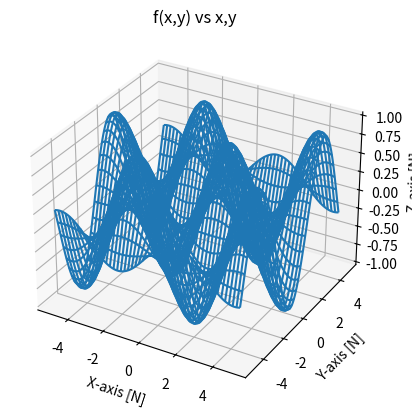

Generate this figure with matplotlib:
import matplotlib.pyplot as plt
import numpy as np
from mpl_toolkits.mplot3d import Axes3D


Xmin=-5.; Xmax=5.; Npoints=500  #定義域と分割数
x=np.linspace(Xmin,Xmax,500) 
y=np.linspace(Xmin,Xmax,500) 
X,Y=np.meshgrid(x,y)

def func(x, y): #関数の定義
    return np.sin(x) * np.cos(y)

print("\n Now doing the plotting thing,look for Figure 1 on desktop")

fig = plt.figure()
ax = fig.add_subplot(111,projection='3d')
ax.plot_wireframe(X,Y,func(X,Y),)  
xlabel = ax.set_xlabel("X-axis [N]")
ylabel = ax.set_ylabel("Y-axis [N]")
zlabel = ax.set_zlabel("Z-axis [N]"); 
plt.title('f(x,y) vs x,y')

plt.show()






